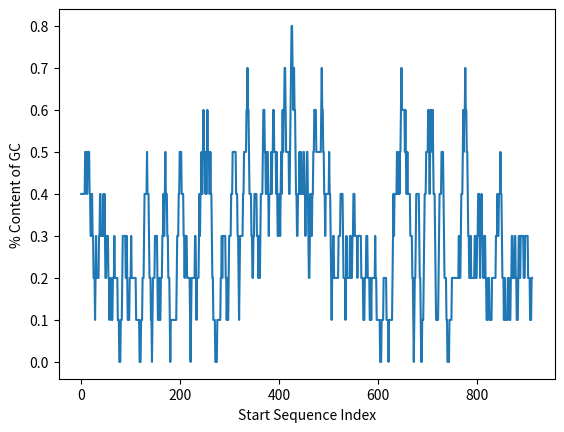

Recreate this plot in Python.
import matplotlib.pyplot as plt

def get_dna_info(sequence, window_size, base_list):
    sequence = sequence.upper()
    base_content_list = []

    for start_index in range(len(sequence) - window_size):
        bases_contained = 0

        for index_in_window in range(start_index, start_index + window_size):
            if sequence[index_in_window] in base_list:
                bases_contained += 1
        
        base_content_list.append(bases_contained / window_size)
    
    return base_content_list

def display_dna_info(sequence, window_size, base_list):
    base_content_list = get_dna_info(sequence, window_size, base_list)
    
    plt.plot(base_content_list)
    plt.xlabel('Start Sequence Index')
    plt.ylabel('% Content of ' + base_list)
    plt.show()

dna_sequence = "gtatgacagtgaatgtgcgatactcatcttgtaaaaaagctataagagctatttgagattctttattgttaatctacttaaaaaaaattc \
tgcttttaaacttttacatcatataacaataatttttttctacatgcatgtgtatat.aaaaggaaactatattacaaagtacacatggat \
tttttttcttaattaatgaccatgtgacttcattttggttttaaaataggtatatagaatcttaccacagttggtgtacaggacattcat \
ttataataaacttatatcagtcaaattaaacaaggatagtgctgctattactaaaggtttctctgggttcccaaatgatacttgaccaaa \
tttgtccctttggcttgttgtcttcagacaccctttcttcatgtgttggagctgccatttcgtgtgcccccaaactctacttgagctgtt \
agggaatcacattttgcagtgacagccttagtgtgggtgcattttcaggcaatactttttcagtatatttctgctttgtagattattagc \
taaatcaagtcacataaacttccttaatttagatacttgaaaaaattgtcttaaaagaaaatttttttagtaagaattaatttagaatta \
gccagaaaactcccagtggtagccaagaaagaggaataaatattggtggtaattttttaagttcccatctctggtagccaagtaaaaaaa \
gagggtaactcattaataaaataacaaatcatatctattcaaagaatggcaccagtgtgaaaaaaagctttttaaccaatgacatttgtg \
atatgattattctaatttagtctttttcaggtacaagatattatgaaattacattttgtgtttatgttatttgcaatgttttctatggaa \
atatttcacag"
window_size = 10

print(display_dna_info(dna_sequence, window_size, "GC"))